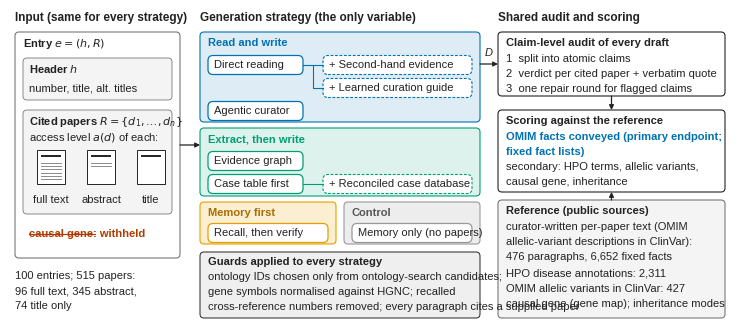

The script that saved this image: (Note: this script raises an exception after producing the figure.)
"""Benchmark overview schematic (diagram). Content from raw_materials: idea.md (Core idea, Formal setup),
experimental_log.md Sec. 1.1, 1.3, 1.4; wording from notes.md."""
import os
import matplotlib
matplotlib.use("Agg")
import matplotlib.pyplot as plt
from matplotlib.patches import FancyBboxPatch, Rectangle, FancyArrowPatch

plt.rcParams["font.family"] = "sans-serif"
plt.rcParams["font.sans-serif"] = ["Liberation Sans", "Arial", "DejaVu Sans"]
FS = 8.0      # body font size (pt)
FH = 8.5      # header font size (pt)

W, H = 7.2, 3.1
fig = plt.figure(figsize=(W, H), facecolor="white")
ax = fig.add_axes([0, 0, 1, 1])
ax.set_xlim(0, W)
ax.set_ylim(0, H)
ax.axis("off")

INK = "#222222"
GREY = "#777777"
C_RW, C_EW, C_MF, C_CT = "#0072B2", "#009E73", "#E69F00", "#999999"


def light(hex_, a=0.13):
    r, g, b = (int(hex_[i:i + 2], 16) / 255 for i in (1, 3, 5))
    return (1 - a + a * r, 1 - a + a * g, 1 - a + a * b)


def box(x0, y0, x1, y1, ec=GREY, fc="white", lw=0.8, ls="-", r=0.04):
    ax.add_patch(FancyBboxPatch((x0, y0), x1 - x0, y1 - y0,
                                boxstyle=f"round,pad=0,rounding_size={r}",
                                ec=ec, fc=fc, lw=lw, ls=ls))


def txt(x, y, s, size=FS, weight="normal", color=INK, ha="left", va="center", **kw):
    ax.text(x, y, s, fontsize=size, fontweight=weight, color=color, ha=ha, va=va, **kw)


def pill(x0, xc_or_x1, y, s, col, dashed=False, plus=False):
    """Strategy (solid) or add-on (dashed, prefixed '+') pill, height 0.19 in, centred at y."""
    x1 = xc_or_x1
    box(x0, y - 0.095, x1, y + 0.095, ec=col, fc="white", lw=0.9 if not dashed else 0.8,
        ls=(0, (2.5, 1.5)) if dashed else "-", r=0.05)
    txt(x0 + 0.06, y, ("+ " if plus else "") + s, color=INK)


def arrow(x0, y0, x1, y1, col=INK, lw=0.9):
    ax.add_patch(FancyArrowPatch((x0, y0), (x1, y1), arrowstyle="-|>", mutation_scale=7,
                                 lw=lw, color=col, shrinkA=0, shrinkB=0))


TOP = 3.02  # panel title baseline row

# ------------------------------------------------------------------ Panel A: input
AX0, AX1 = 0.05, 1.70
txt(AX0, TOP, "Input (same for every strategy)", size=FH, weight="bold")
box(AX0, 0.62, AX1, 2.88, ec=GREY)
txt(AX0 + 0.08, 2.76, r"Entry $e=(h,R)$", weight="bold")
# header
box(AX0 + 0.08, 2.20, AX1 - 0.08, 2.62, ec=GREY, fc="#F4F4F4", lw=0.6)
txt(AX0 + 0.14, 2.51, r"Header $h$", weight="bold")
txt(AX0 + 0.14, 2.32, "number, title, alt. titles")
# papers
box(AX0 + 0.08, 1.06, AX1 - 0.08, 2.10, ec=GREY, fc="#F4F4F4", lw=0.6)
txt(AX0 + 0.14, 1.98, r"Cited papers $R=\{d_1,\ldots,d_n\}$", weight="bold")
txt(AX0 + 0.14, 1.83, r"access level $a(d)$ of each:", color=INK)
levels = [("full text", 3), ("abstract", 1.4), ("title", 0)]
for i, (lab, nlines) in enumerate(levels):
    cx = AX0 + 0.36 + i * 0.50
    x0, y0 = cx - 0.14, 1.36
    ax.add_patch(Rectangle((x0, y0), 0.28, 0.34, ec=INK, fc="white", lw=0.7))
    # title line (always present)
    ax.plot([x0 + 0.04, x0 + 0.24], [y0 + 0.28, y0 + 0.28], color=INK, lw=1.4, solid_capstyle="butt")
    n = int(nlines * 2)
    for k in range(min(n, 6)):
        yy = y0 + 0.21 - k * 0.032
        ax.plot([x0 + 0.04, x0 + 0.24], [yy, yy], color=GREY, lw=0.6)
    txt(cx, 1.20, lab, ha="center")
txt(AX0 + 0.14, 0.86, "causal gene: withheld", weight="bold", color="#B23A00")
ax.plot([AX0 + 0.14, AX0 + 0.14 + 0.66], [0.86, 0.86], color="#B23A00", lw=0.8)  # strike through "causal gene"
txt(AX0, 0.44, "100 entries; 515 papers:", color=INK)
txt(AX0, 0.29, "96 full text, 345 abstract,", color=INK)
txt(AX0, 0.14, "74 title only", color=INK)

# ------------------------------------------------------------------ Panel B: strategies
BX0, BX1 = 1.90, 4.70
txt(BX0, TOP, "Generation strategy (the only variable)", size=FH, weight="bold")
LX = BX0 + 0.08           # left column of strategy pills
LW = 0.95                 # strategy pill width
RX = LX + LW + 0.20       # add-on column

# Read and write
box(BX0, 1.98, BX1, 2.88, ec=C_RW, fc=light(C_RW))
txt(BX0 + 0.08, 2.77, "Read and write", weight="bold", color=C_RW)
pill(LX, LX + LW, 2.55, "Direct reading", C_RW)
pill(RX, BX1 - 0.08, 2.55, "Second-hand evidence", C_RW, dashed=True, plus=True)
pill(RX, BX1 - 0.08, 2.32, "Learned curation guide", C_RW, dashed=True, plus=True)
ax.plot([LX + LW, RX], [2.55, 2.55], color=C_RW, lw=0.8)
ax.plot([LX + LW + 0.10, LX + LW + 0.10, RX], [2.55, 2.32, 2.32], color=C_RW, lw=0.8)
pill(LX, LX + LW, 2.09, "Agentic curator", C_RW)

# Extract, then write
box(BX0, 1.24, BX1, 1.92, ec=C_EW, fc=light(C_EW))
txt(BX0 + 0.08, 1.81, "Extract, then write", weight="bold", color=C_EW)
pill(LX, LX + LW, 1.59, "Evidence graph", C_EW)
pill(LX, LX + LW, 1.36, "Case table first", C_EW)
pill(RX, BX1 - 0.08, 1.36, "Reconciled case database", C_EW, dashed=True, plus=True)
ax.plot([LX + LW, RX], [1.36, 1.36], color=C_EW, lw=0.8)

# Memory first and control
MID = (BX0 + BX1) / 2
box(BX0, 0.76, MID - 0.04, 1.18, ec=C_MF, fc=light(C_MF, 0.18))
txt(BX0 + 0.08, 1.07, "Memory first", weight="bold", color="#A86E00")
pill(LX, MID - 0.12, 0.87, "Recall, then verify", C_MF)
box(MID + 0.04, 0.76, BX1, 1.18, ec=C_CT, fc=light(C_CT, 0.18))
txt(MID + 0.12, 1.07, "Control", weight="bold", color="#555555")
pill(MID + 0.12, BX1 - 0.08, 0.87, "Memory only (no papers)", C_CT)

# guards band
box(BX0, 0.02, BX1, 0.68, ec=INK, fc="#EFEFEF", lw=0.7)
txt(BX0 + 0.08, 0.58, "Guards applied to every strategy", weight="bold")
txt(BX0 + 0.08, 0.43, "ontology IDs chosen only from ontology-search candidates;")
txt(BX0 + 0.08, 0.28, "gene symbols normalised against HGNC; recalled")
txt(BX0 + 0.08, 0.13, "cross-reference numbers removed; every paragraph cites a supplied paper")

# ------------------------------------------------------------------ Panel C: audit, scoring, reference
CX0, CX1 = 4.88, 7.15
txt(CX0, TOP, "Shared audit and scoring", size=FH, weight="bold")
box(CX0, 2.24, CX1, 2.88, ec=INK, fc="white")
txt(CX0 + 0.08, 2.77, "Claim-level audit of every draft", weight="bold")
txt(CX0 + 0.08, 2.61, "1  split into atomic claims")
txt(CX0 + 0.08, 2.46, "2  verdict per cited paper + verbatim quote")
txt(CX0 + 0.08, 2.31, "3  one repair round for flagged claims")

box(CX0, 1.28, CX1, 2.10, ec=INK, fc="white")
txt(CX0 + 0.08, 1.99, "Scoring against the reference", weight="bold")
txt(CX0 + 0.08, 1.83, "OMIM facts conveyed (primary endpoint;", weight="bold", color=C_RW)
txt(CX0 + 0.08, 1.68, "fixed fact lists)", weight="bold", color=C_RW)
txt(CX0 + 0.08, 1.53, "secondary: HPO terms, allelic variants,")
txt(CX0 + 0.08, 1.38, "causal gene, inheritance")

box(CX0, 0.02, CX1, 1.20, ec=GREY, fc="#F4F4F4")
txt(CX0 + 0.08, 1.09, "Reference (public sources)", weight="bold")
txt(CX0 + 0.08, 0.93, "curator-written per-paper text (OMIM")
txt(CX0 + 0.08, 0.78, "allelic-variant descriptions in ClinVar):")
txt(CX0 + 0.08, 0.63, "476 paragraphs, 6,652 fixed facts")
txt(CX0 + 0.08, 0.46, "HPO disease annotations: 2,311")
txt(CX0 + 0.08, 0.31, "OMIM allelic variants in ClinVar: 427")
txt(CX0 + 0.08, 0.16, "causal gene (gene map); inheritance modes")

# ------------------------------------------------------------------ arrows
arrow(AX1, 1.75, BX0, 1.75)                       # input -> strategies
arrow(BX1, 2.56, CX0, 2.56)                       # draft -> audit
txt((BX1 + CX0) / 2, 2.67, "D", ha="center", style="italic")
arrow((CX0 + CX1) / 2, 2.24, (CX0 + CX1) / 2, 2.10)  # audit -> scoring
arrow((CX0 + CX1) / 2, 1.20, (CX0 + CX1) / 2, 1.28)  # reference -> scoring

fig.savefig(os.environ["PO_OUT"], dpi=300, bbox_inches="tight", facecolor="white")
